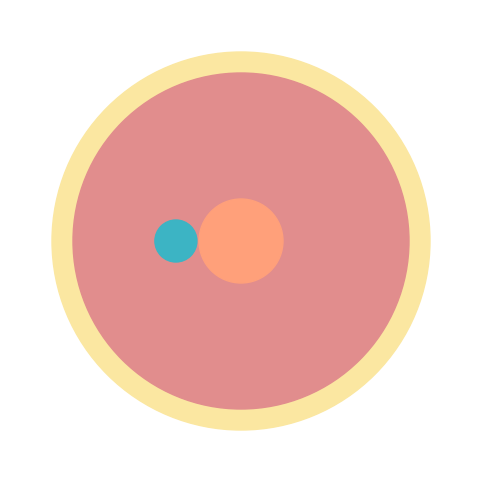

Reproduce this figure in Python.
import matplotlib.pyplot as plt
from matplotlib.patches import Circle

# Scale: 1 unit = 1 cm
# Radii calculations
tumor_radius = 1  # cm
muscle_thickness = 3  # cm
fat_thickness = 0.5  # cm
muscle_outer_radius = tumor_radius + muscle_thickness
outer_radius = muscle_outer_radius + fat_thickness

nerve_radius = 0.5  # cm
gap_to_tumor = 0.05  # 0.5 mm in cm
nerve_center_dist = tumor_radius + gap_to_tumor + nerve_radius

# Create figure
fig, ax = plt.subplots(figsize=(6, 6))

# Draw fat layer
fat = Circle((0, 0), outer_radius, color='#FBE7A1', zorder=1, label='Fat')

# Draw muscle layer
muscle = Circle((0, 0), muscle_outer_radius, color='#E18D8D', zorder=2, label='Muscle')

# Draw tumor
tumor = Circle((0, 0), tumor_radius, color='#FFA07A', zorder=3, label='Tumor')

# Draw nerve (offset to the left)
nerve = Circle((-nerve_center_dist, 0), nerve_radius, color='#3CB4C4', zorder=4, label='Nerve')

# Add to plot
ax.add_patch(fat)
ax.add_patch(muscle)
ax.add_patch(tumor)
ax.add_patch(nerve)

# Annotations
# ax.text(-0.2, 0.2, 'Tumor', color='black', fontsize=12, zorder=5)
# ax.text(-nerve_center_dist - nerve_radius - 0.2, 0, 'Nerve', color='black', fontsize=12, zorder=5)
# ax.text(outer_radius * 0.6, 0, 'Muscle', color='black', fontsize=12, zorder=5)
# ax.text(outer_radius * 0.8, outer_radius * 0.8, 'Fat', color='black', fontsize=12, zorder=5)

# Configure plot
ax.set_xlim(-outer_radius - 1, outer_radius + 1)
ax.set_ylim(-outer_radius - 1, outer_radius + 1)
ax.set_aspect('equal')
ax.axis('off')

plt.show()
